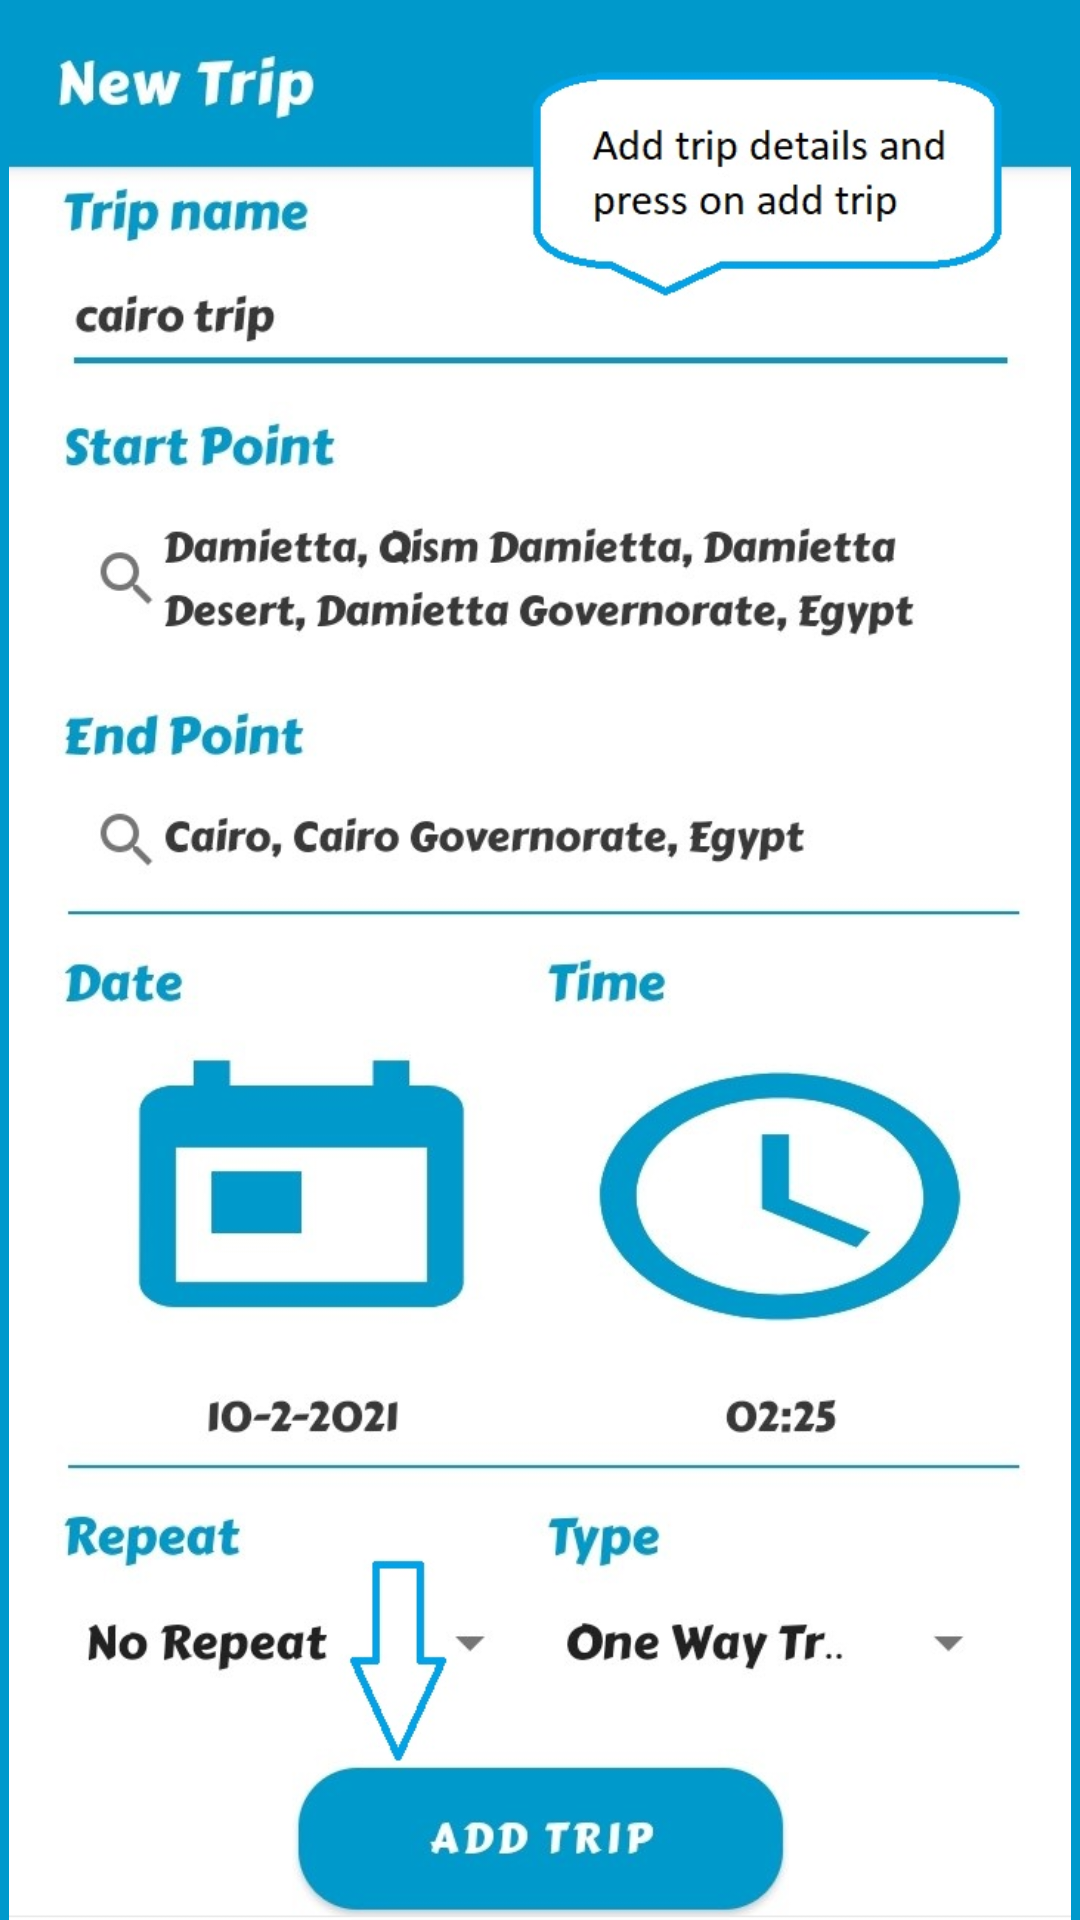

Layout XML and referenced resources for this Android screen:
<!-- AndroidManifest.xml: application theme Theme.TripReminder -->
<!-- res/layout/fragment_two.xml -->
<?xml version="1.0" encoding="utf-8"?>
<androidx.constraintlayout.widget.ConstraintLayout xmlns:android="http://schemas.android.com/apk/res/android"
    xmlns:app="http://schemas.android.com/apk/res-auto"
    xmlns:tools="http://schemas.android.com/tools"
    android:layout_width="match_parent"
    android:layout_height="match_parent"
    android:background="@color/pro"
    tools:context=".Demo.FragmentTwo">

    <ImageView
        android:layout_width="match_parent"
        android:layout_height="match_parent"
        android:id="@+id/imageView2"
        android:src="@drawable/threee"
        app:layout_constraintBottom_toBottomOf="parent"
        app:layout_constraintEnd_toEndOf="parent"
        app:layout_constraintStart_toStartOf="parent"
        app:layout_constraintTop_toTopOf="parent"
         />


</androidx.constraintlayout.widget.ConstraintLayout>
<!-- resources referenced by this layout -->
<resources>
  <color name="pro">@android:color/holo_blue_dark</color>
  <!-- drawable threee: jpg bitmap (drawable-v21, 149361 bytes) -->
  <style name="Theme.TripReminder" parent="Theme.MaterialComponents.DayNight.DarkActionBar">
          
          <item name="colorPrimary">@color/pro</item>
          <item name="colorPrimaryVariant">@color/pro</item>
          <item name="colorOnPrimary">#EFEFEF</item>
          
          <item name="fontFamily">@font/merinda_carter_regular</item>
          <item name="colorSecondary">@android:color/holo_blue_dark</item>
          <item name="colorSecondaryVariant">@android:color/holo_blue_dark</item>
          <item name="colorOnSecondary">@color/white</item>
          
          <item name="android:statusBarColor" tools:targetApi="l">?attr/colorPrimaryVariant</item>
          
      </style>
  <color name="white">#FFFFFFFF</color>
</resources>
